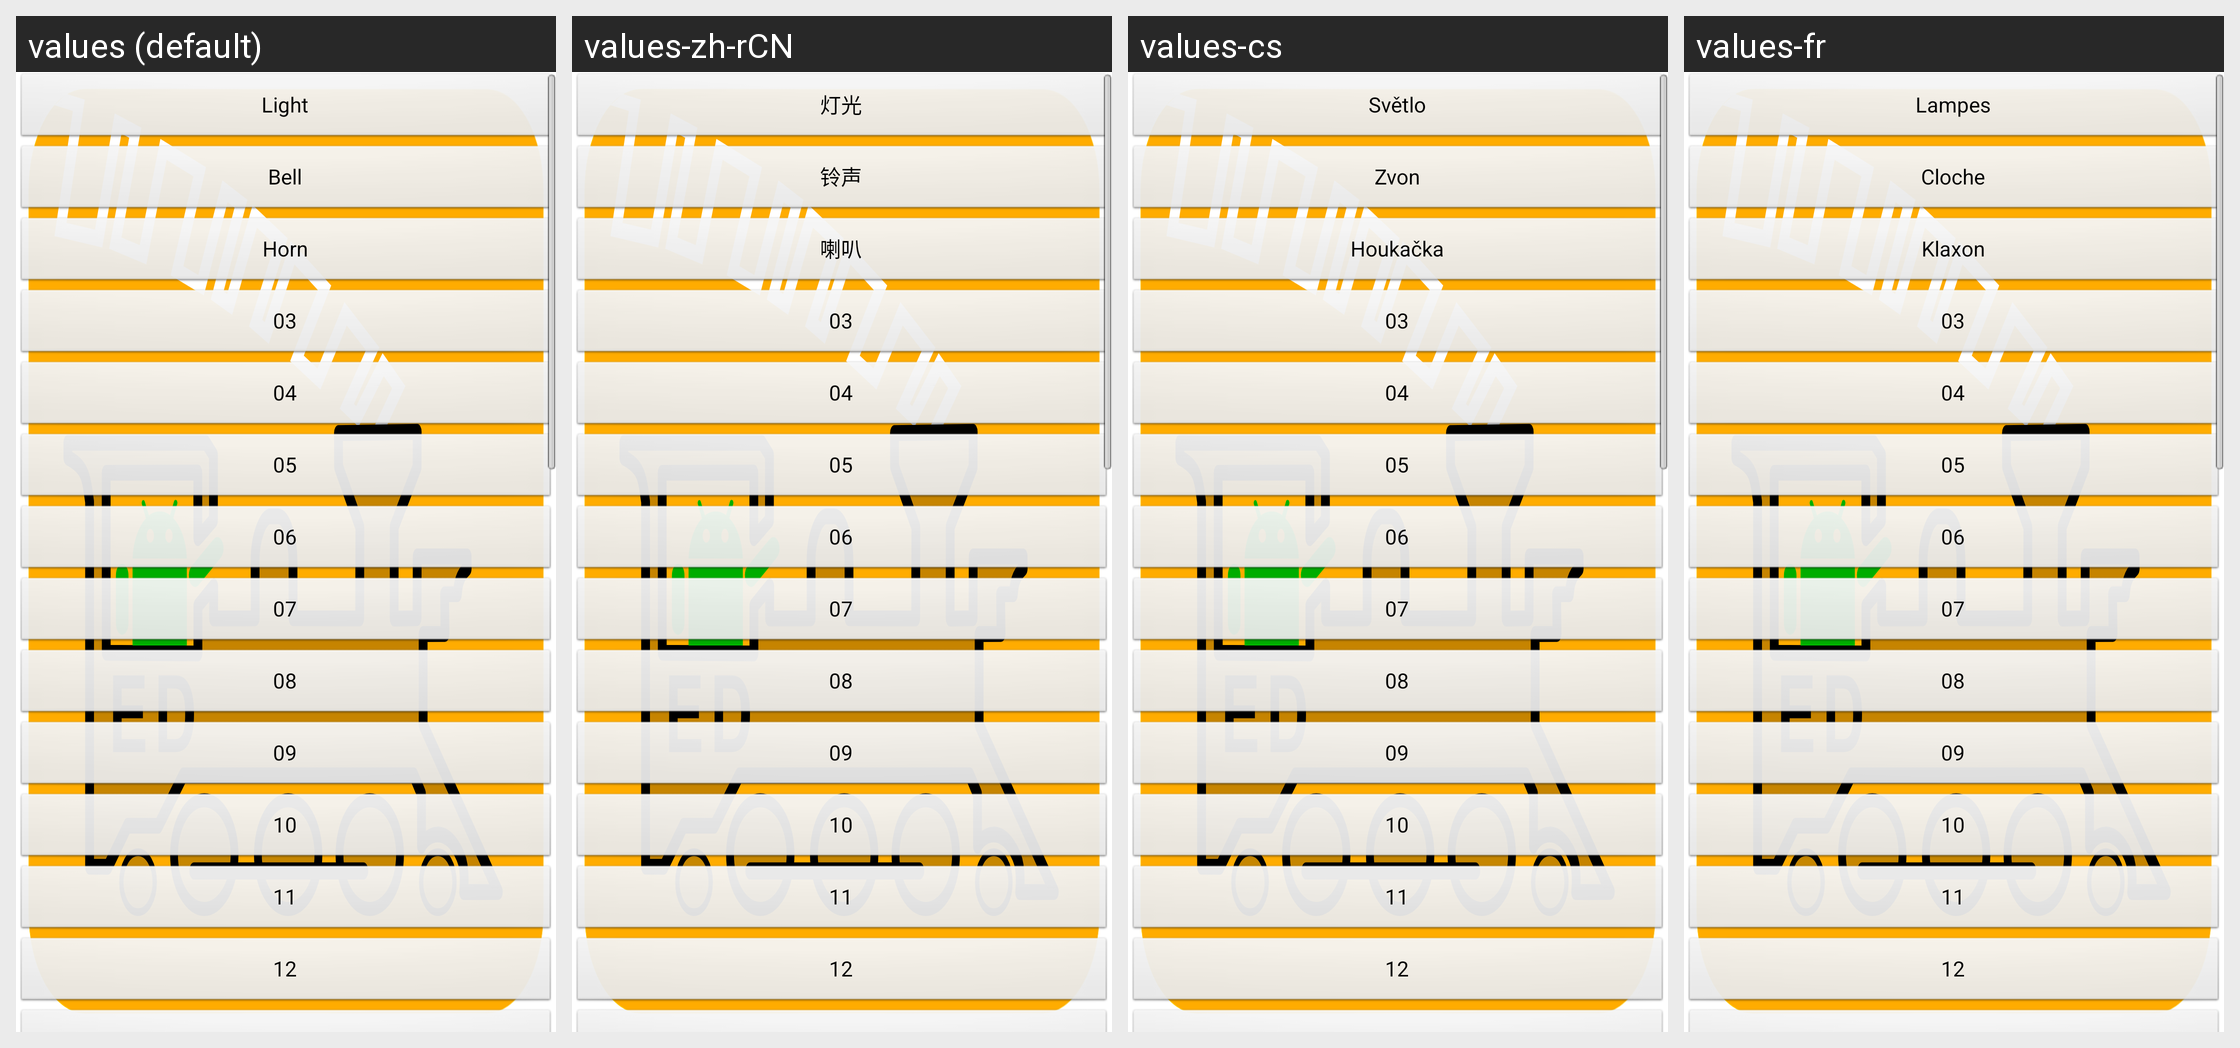

For this localized Android screen grid, give each drawn string resource with its value in every locale shown.
Android screen res/layout/part_function_buttons_vertical_one_column_0.xml rendered under 4 locales, left to right: values (default), values-zh-rCN, values-cs, values-fr. Device: Nexus 5 (rendered at 1080×1920; each locale shown at half size, 540×960, under a caption strip naming it); theme app_splash.
Other locales in the repository, not shown: values-ca, values-de, values-de-rAT, values-de-rCH, values-de-rLI, values-en-rAU, values-en-rCA, values-en-rGB, values-en-rIN, values-en-rNZ, values-en-rSG, values-es, values-fr-rCA, values-it, values-ja, values-pt.
Strings drawn on this screen, with the default value and each locale's value (text and hints the layout hard-codes, and strings that could not be matched under every locale, appear in the picture but are not listed):

functionButton01DefaultValue
  values: Bell
  values-zh-rCN: 铃声
  values-cs: Zvon
  values-fr: Cloche

functionButton02DefaultValue
  values: Horn
  values-zh-rCN: 喇叭
  values-cs: Houkačka
  values-fr: Klaxon

functionButton00DefaultValue
  values: Light
  values-zh-rCN: 灯光
  values-cs: Světlo
  values-fr: Lampes

functionButton03DefaultValue
  values: 03
  values-zh-rCN: 03  [not translated; the default value is used]
  values-cs: 03  [not translated; the default value is used]
  values-fr: 03  [not translated; the default value is used]

functionButton04DefaultValue
  values: 04
  values-zh-rCN: 04  [not translated; the default value is used]
  values-cs: 04  [not translated; the default value is used]
  values-fr: 04  [not translated; the default value is used]

functionButton05DefaultValue
  values: 05
  values-zh-rCN: 05  [not translated; the default value is used]
  values-cs: 05  [not translated; the default value is used]
  values-fr: 05  [not translated; the default value is used]

functionButton06DefaultValue
  values: 06
  values-zh-rCN: 06  [not translated; the default value is used]
  values-cs: 06  [not translated; the default value is used]
  values-fr: 06  [not translated; the default value is used]

functionButton07DefaultValue
  values: 07
  values-zh-rCN: 07  [not translated; the default value is used]
  values-cs: 07  [not translated; the default value is used]
  values-fr: 07  [not translated; the default value is used]

functionButton08DefaultValue
  values: 08
  values-zh-rCN: 08  [not translated; the default value is used]
  values-cs: 08  [not translated; the default value is used]
  values-fr: 08  [not translated; the default value is used]

functionButton09DefaultValue
  values: 09
  values-zh-rCN: 09  [not translated; the default value is used]
  values-cs: 09  [not translated; the default value is used]
  values-fr: 09  [not translated; the default value is used]

functionButton10DefaultValue
  values: 10
  values-zh-rCN: 10  [not translated; the default value is used]
  values-cs: 10  [not translated; the default value is used]
  values-fr: 10  [not translated; the default value is used]

functionButton11DefaultValue
  values: 11
  values-zh-rCN: 11  [not translated; the default value is used]
  values-cs: 11  [not translated; the default value is used]
  values-fr: 11  [not translated; the default value is used]

functionButton12DefaultValue
  values: 12
  values-zh-rCN: 12  [not translated; the default value is used]
  values-cs: 12  [not translated; the default value is used]
  values-fr: 12  [not translated; the default value is used]
